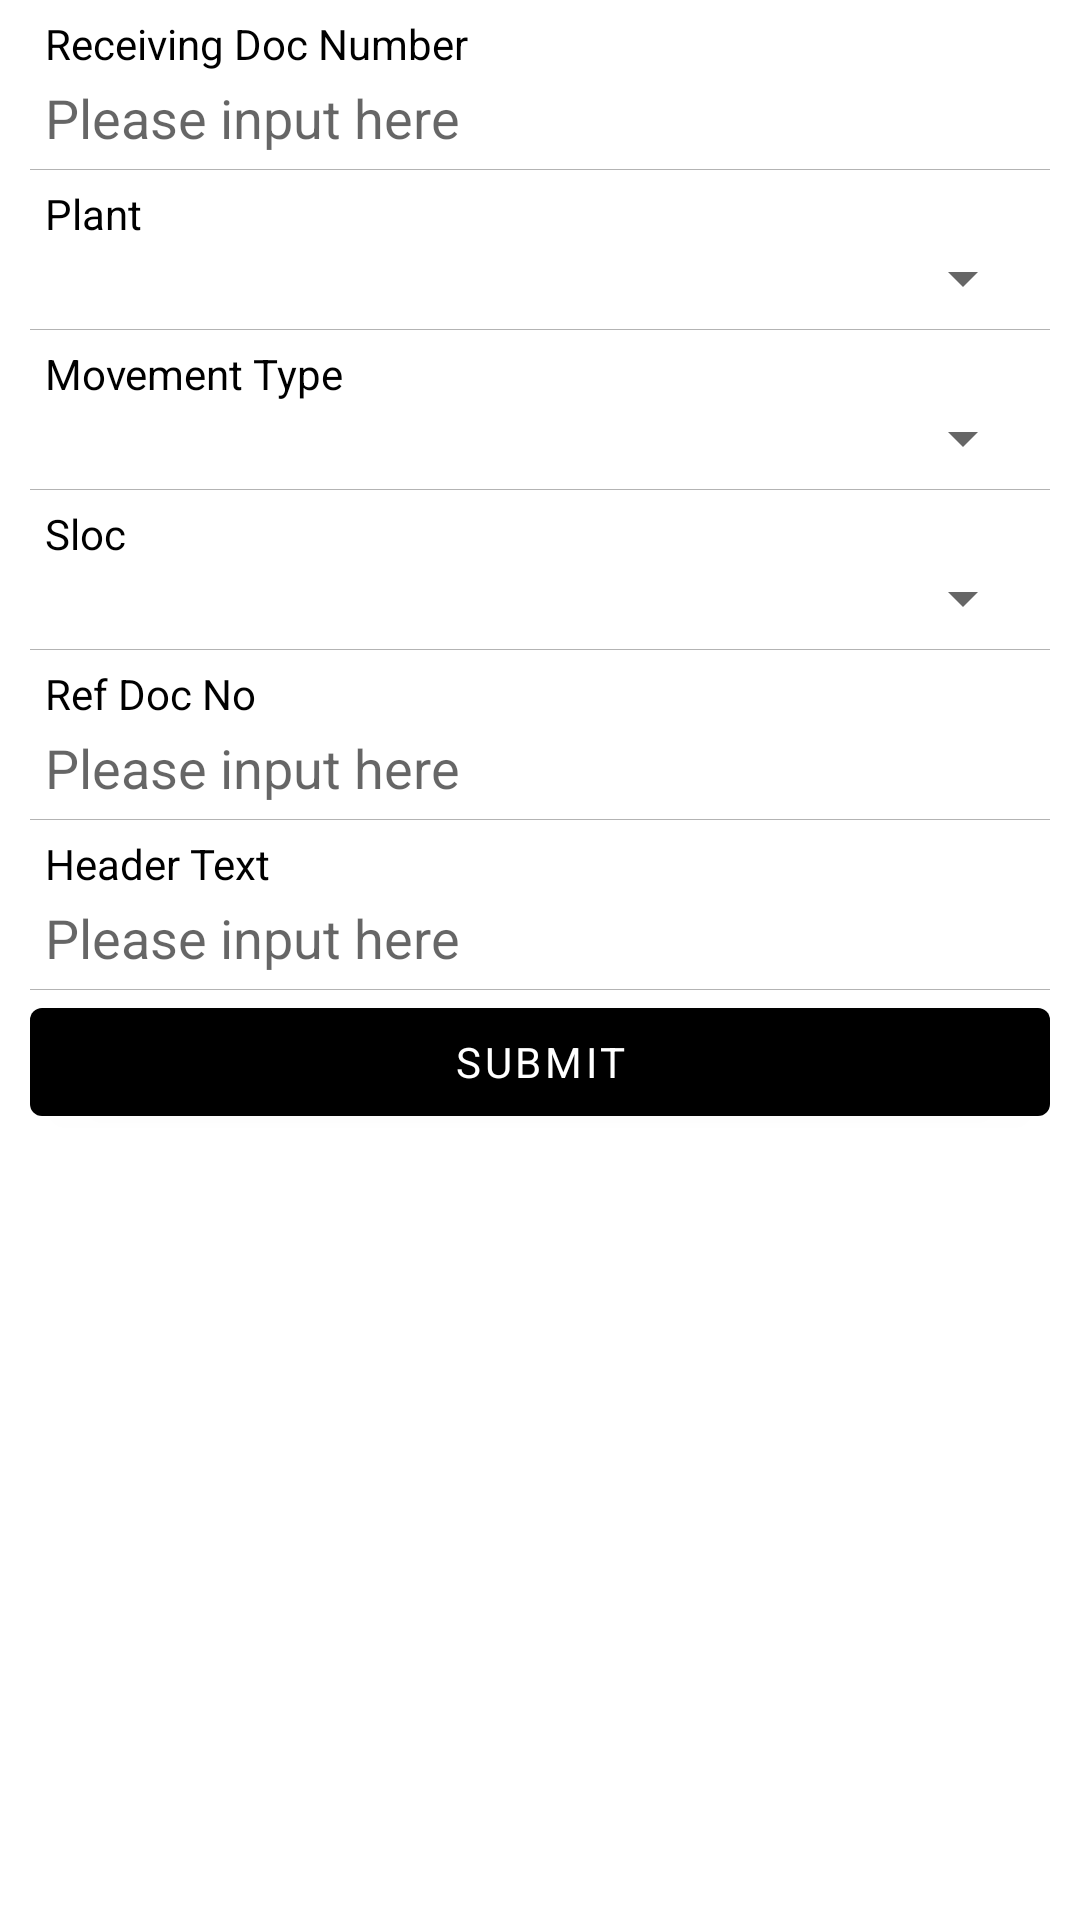

The Android layout XML behind this screen, and the referenced resources:
<!-- AndroidManifest.xml: application theme AppTheme -->
<!-- res/layout/bs_header_receiving.xml -->
<?xml version="1.0" encoding="utf-8"?>
<RelativeLayout xmlns:android="http://schemas.android.com/apk/res/android"
    xmlns:tools="http://schemas.android.com/tools"
    android:layout_width="match_parent"
    android:layout_height="wrap_content"
    android:background="@drawable/bg_bsheet"
    android:backgroundTint="@android:color/white">

    <ScrollView
        android:layout_width="match_parent"
        android:layout_height="wrap_content">

        <LinearLayout
            android:id="@+id/l2"
            android:layout_width="match_parent"
            android:layout_height="match_parent"
            android:orientation="vertical" >

            <RelativeLayout
                android:layout_width="match_parent"
                android:layout_height="wrap_content"
                android:paddingLeft="15dp"
                android:paddingRight="15dp"
                android:paddingTop="5dp"
                android:paddingBottom="5dp" >

                <TextView
                    android:id="@+id/txt1"
                    android:layout_width="wrap_content"
                    android:layout_height="wrap_content"
                    android:text="Receiving Doc Number"
                    android:textColor="@color/colorPrimary" />

                <EditText
                    android:id="@+id/edtRecvNo"
                    android:layout_width="match_parent"
                    android:layout_height="wrap_content"
                    android:layout_below="@+id/txt1"
                    android:layout_marginTop="3dp"
                    android:background="@null"
                    android:hint="Please input here"
                    android:inputType="text"
                    android:maxLines="1"
                    tools:ignore="TouchTargetSizeCheck,TouchTargetSizeCheck" />
            </RelativeLayout>

            <View
                android:layout_width="match_parent"
                android:layout_height="0.1dp"
                android:layout_marginLeft="10dp"
                android:layout_marginRight="10dp"
                android:background="@color/textgrey" />

            <RelativeLayout
                android:layout_width="match_parent"
                android:layout_height="wrap_content"
                android:paddingLeft="15dp"
                android:paddingRight="15dp"
                android:paddingTop="5dp"
                android:paddingBottom="5dp" >

                <TextView
                    android:id="@+id/txtEan"
                    android:layout_width="wrap_content"
                    android:layout_height="wrap_content"
                    android:text="Plant"
                    android:textColor="@color/colorPrimary" />

                <Spinner
                    android:id="@+id/spPlant"
                    android:layout_width="match_parent"
                    android:layout_height="wrap_content"
                    android:layout_below="@+id/txtEan"
                    android:textColor="@android:color/black"
                    tools:ignore="SpeakableTextPresentCheck" />
            </RelativeLayout>

            <View
                android:layout_width="match_parent"
                android:layout_height="0.1dp"
                android:layout_marginLeft="10dp"
                android:layout_marginRight="10dp"
                android:background="@color/textgrey" />

            <RelativeLayout
                android:layout_width="match_parent"
                android:layout_height="wrap_content"
                android:paddingLeft="15dp"
                android:paddingRight="15dp"
                android:paddingTop="5dp"
                android:paddingBottom="5dp" >

                <TextView
                    android:id="@+id/txtMovTyp"
                    android:layout_width="wrap_content"
                    android:layout_height="wrap_content"
                    android:layout_alignParentLeft="true"
                    android:layout_alignParentStart="true"
                    android:layout_alignParentTop="true"
                    android:text="Movement Type"
                    android:textColor="@color/colorPrimary" />

                <Spinner
                    android:id="@+id/spMovType"
                    android:layout_width="match_parent"
                    android:layout_height="wrap_content"
                    android:layout_below="@+id/txtMovTyp"
                    android:textColor="@android:color/black"
                    tools:ignore="SpeakableTextPresentCheck,SpeakableTextPresentCheck" />
            </RelativeLayout>

            <View
                android:layout_width="match_parent"
                android:layout_height="0.1dp"
                android:layout_marginLeft="10dp"
                android:layout_marginRight="10dp"
                android:background="@color/textgrey" />

            <RelativeLayout
                android:layout_width="match_parent"
                android:layout_height="wrap_content"
                android:paddingLeft="15dp"
                android:paddingRight="15dp"
                android:paddingTop="5dp"
                android:paddingBottom="5dp" >

                <TextView
                    android:id="@+id/txtSloc"
                    android:layout_width="wrap_content"
                    android:layout_height="wrap_content"
                    android:layout_alignParentLeft="true"
                    android:layout_alignParentStart="true"
                    android:layout_alignParentTop="true"
                    android:text="Sloc"
                    android:textColor="@color/colorPrimary" />

                <Spinner
                    android:id="@+id/spSloc"
                    android:layout_width="match_parent"
                    android:layout_height="wrap_content"
                    android:layout_below="@+id/txtSloc"
                    android:textColor="@android:color/black"
                    tools:ignore="SpeakableTextPresentCheck,SpeakableTextPresentCheck" />
            </RelativeLayout>

            <View
                android:id="@+id/view"
                android:layout_width="match_parent"
                android:layout_height="0.1dp"
                android:layout_marginLeft="10dp"
                android:layout_marginRight="10dp"
                android:background="@color/textgrey" />

            <RelativeLayout
                android:layout_width="match_parent"
                android:layout_height="wrap_content"
                android:paddingLeft="15dp"
                android:paddingRight="15dp"
                android:paddingTop="5dp"
                android:paddingBottom="5dp" >

                <TextView
                    android:id="@+id/txtRefDocNo"
                    android:layout_width="wrap_content"
                    android:layout_height="wrap_content"
                    android:text="Ref Doc No"
                    android:textColor="@color/colorPrimary" />

                <EditText
                    android:id="@+id/edtRefDocNo"
                    android:layout_width="match_parent"
                    android:layout_height="wrap_content"
                    android:layout_below="@+id/txtRefDocNo"
                    android:layout_marginTop="3dp"
                    android:background="@null"
                    android:hint="Please input here"
                    android:inputType="text"
                    android:maxLines="1"
                    tools:ignore="TouchTargetSizeCheck,TouchTargetSizeCheck" />
            </RelativeLayout>

            <View
                android:id="@+id/view2"
                android:layout_width="match_parent"
                android:layout_height="0.1dp"
                android:layout_marginLeft="10dp"
                android:layout_marginRight="10dp"
                android:background="@color/textgrey" />

            <RelativeLayout
                android:layout_width="match_parent"
                android:layout_height="wrap_content"
                android:paddingLeft="15dp"
                android:paddingRight="15dp"
                android:paddingTop="5dp"
                android:paddingBottom="5dp" >

                <TextView
                    android:id="@+id/txtHeaderText"
                    android:layout_width="wrap_content"
                    android:layout_height="wrap_content"
                    android:text="Header Text"
                    android:textColor="@color/colorPrimary" />

                <EditText
                    android:id="@+id/edtHeaderText"
                    android:layout_width="match_parent"
                    android:layout_height="wrap_content"
                    android:layout_below="@+id/txtHeaderText"
                    android:layout_marginTop="3dp"
                    android:background="@null"
                    android:hint="Please input here"
                    android:inputType="text"
                    android:maxLines="1"
                    tools:ignore="TouchTargetSizeCheck" />
            </RelativeLayout>

            <View
                android:id="@+id/view3"
                android:layout_width="match_parent"
                android:layout_height="0.1dp"
                android:layout_marginLeft="10dp"
                android:layout_marginRight="10dp"
                android:background="@color/textgrey" />

            <Button
                android:id="@+id/btnSubmit"
                android:layout_width="match_parent"
                android:layout_height="wrap_content"
                android:layout_marginLeft="10dp"
                android:layout_marginRight="10dp"
                android:text="Submit" />

        </LinearLayout>
    </ScrollView>

</RelativeLayout>
<!-- resources referenced by this layout -->
<resources>
  <color name="colorPrimary">#000000</color>
  <color name="textgrey">#B3B3B3</color>
  <style name="AppTheme" parent="Theme.MaterialComponents.Light.NoActionBar">
          
          <item name="colorPrimary">@color/colorPrimary</item>
          <item name="colorPrimaryDark">@color/colorPrimaryDark</item>
          <item name="colorAccent">@color/colorAccent</item>
          <item name="fontFamily">@font/poppins_reg</item>
          <item name="android:windowFullscreen">true</item>
      </style>
  <color name="colorPrimaryDark">#ffffff</color>
  <color name="colorAccent">#A9A9A6</color>
</resources>
